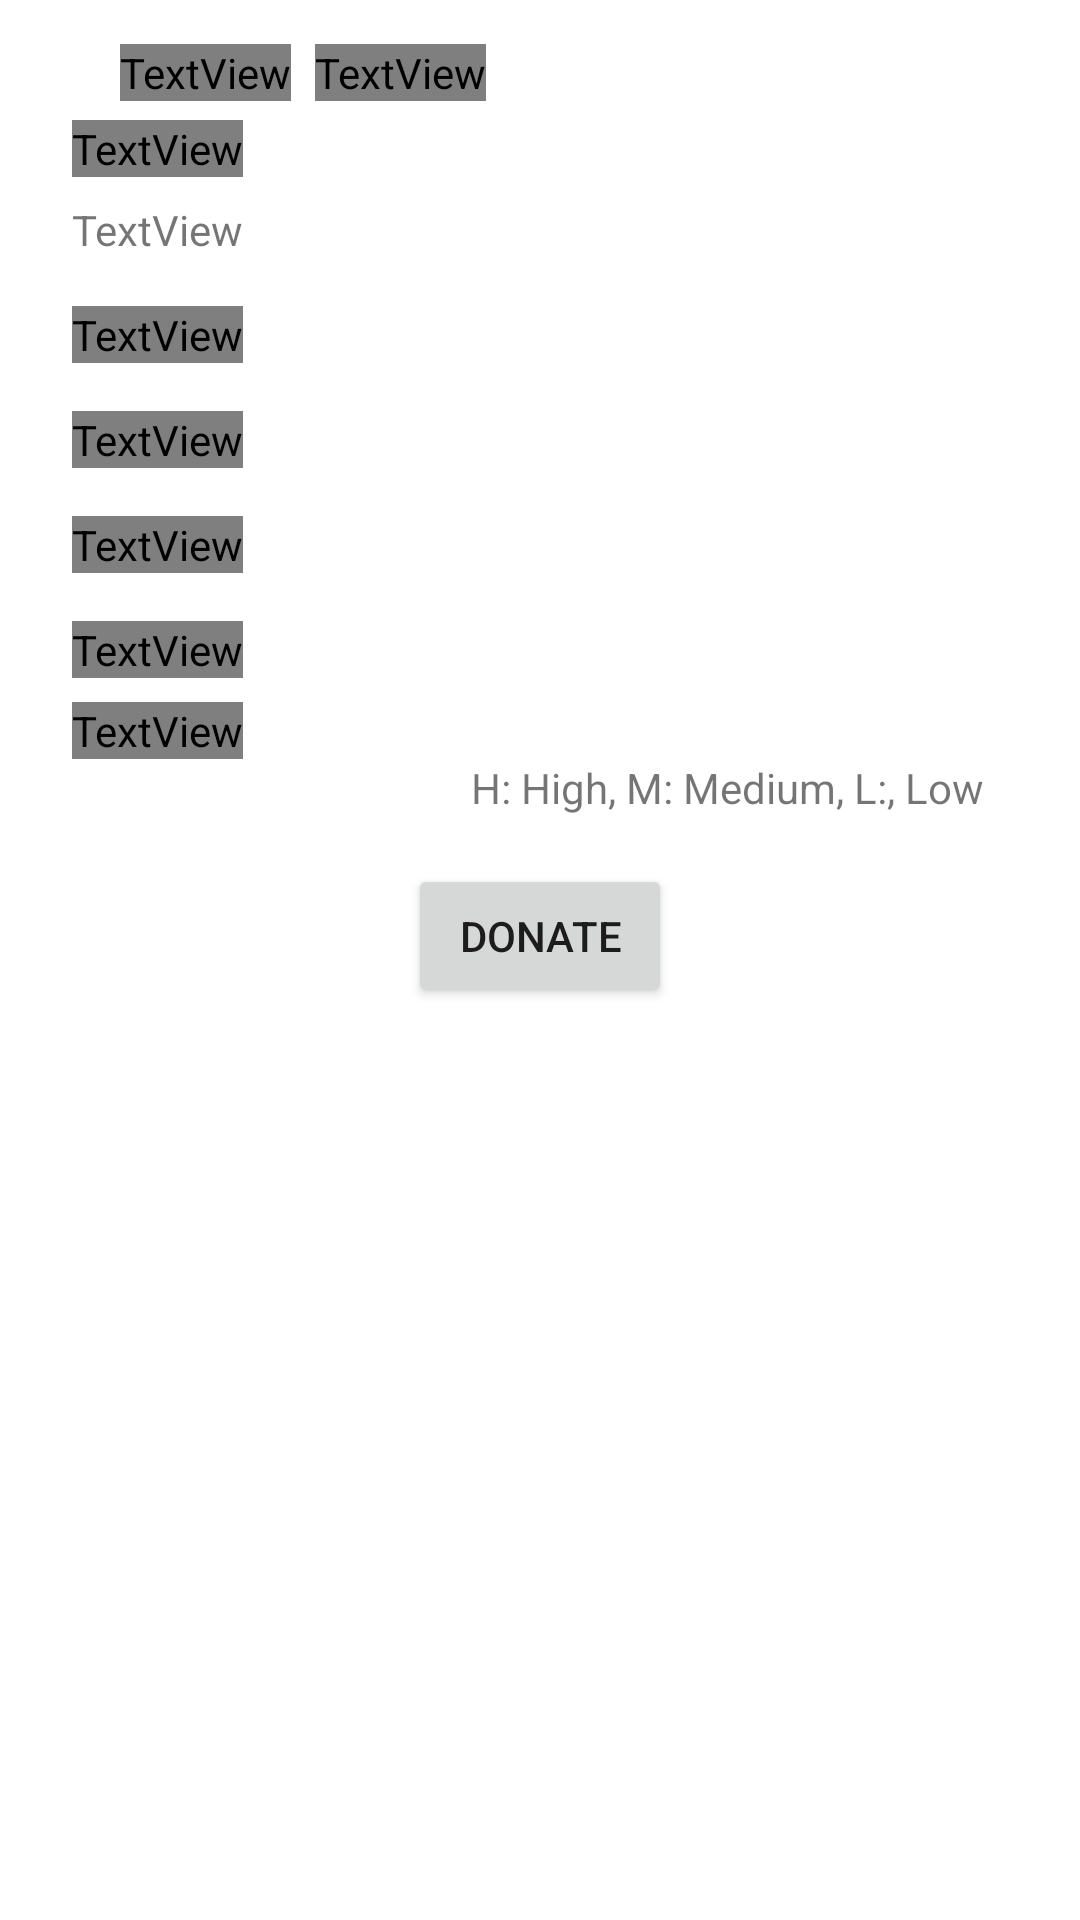

The Android layout XML behind this screen, and the referenced resources:
<!-- AndroidManifest.xml: application theme Theme.BB -->
<!-- res/layout/fragment_case.xml -->
<?xml version="1.0" encoding="utf-8"?>
<layout xmlns:android="http://schemas.android.com/apk/res/android"
    xmlns:app="http://schemas.android.com/apk/res-auto"
    xmlns:tools="http://schemas.android.com/tools">

    <data>
        <variable
            name="caseViewModel"
            type="com.example.bb.donor.cases.CaseViewModel" />
    </data>

    <androidx.constraintlayout.widget.ConstraintLayout
        android:layout_width="match_parent"
        android:layout_height="match_parent"
        tools:context=".donor.cases.CaseFragment">

        <ImageView
            android:id="@+id/charity_logo_c"
            android:layout_width="wrap_content"
            android:layout_height="wrap_content"
            android:layout_marginStart="24dp"
            android:layout_marginTop="24dp"
            android:src="@drawable/ic_launcher_background"
            app:layout_constraintStart_toStartOf="parent"
            app:layout_constraintTop_toTopOf="parent" />

        <TextView
            android:id="@+id/case_num_text"
            style="@style/label_style"
            android:layout_width="wrap_content"
            android:layout_height="wrap_content"
            android:layout_marginStart="8dp"
            android:text="TextView"
            app:layout_constraintBottom_toBottomOf="@+id/textView9"
            app:layout_constraintStart_toEndOf="@+id/textView9"
            app:layout_constraintTop_toTopOf="@+id/textView9" />

        <TextView
            android:id="@+id/textView13"
            style="@style/label_style"
            android:layout_width="wrap_content"
            android:layout_height="wrap_content"
            android:layout_marginTop="16dp"
            android:text="@string/case_description_label"
            app:layout_constraintStart_toStartOf="@+id/charity_logo_c"
            app:layout_constraintTop_toBottomOf="@+id/charity_logo_c" />

        <TextView
            android:id="@+id/case_description_text"
            android:layout_width="0dp"
            android:layout_height="wrap_content"
            android:layout_marginTop="8dp"
            android:layout_marginEnd="24dp"
            android:text="TextView"
            app:layout_constraintEnd_toEndOf="parent"
            app:layout_constraintStart_toStartOf="@+id/textView13"
            app:layout_constraintTop_toBottomOf="@+id/textView13" />

        <TextView
            android:id="@+id/textView20"
            style="@style/label_style"
            android:layout_width="wrap_content"
            android:layout_height="wrap_content"
            android:layout_marginTop="16dp"
            android:text="@string/total_amount_label"
            app:layout_constraintStart_toStartOf="@+id/case_description_text"
            app:layout_constraintTop_toBottomOf="@+id/case_description_text" />

        <TextView
            android:id="@+id/textView21"
            style="@style/label_style"
            android:layout_width="wrap_content"
            android:layout_height="wrap_content"
            android:layout_marginTop="16dp"
            android:text="@string/amount_needed_label"
            app:layout_constraintStart_toStartOf="@+id/textView20"
            app:layout_constraintTop_toBottomOf="@+id/textView20" />

        <TextView
            android:id="@+id/textView22"
            style="@style/label_style"
            android:layout_width="wrap_content"
            android:layout_height="wrap_content"
            android:layout_marginTop="16dp"
            android:text="@string/amount_paid_label"
            app:layout_constraintStart_toStartOf="@+id/textView21"
            app:layout_constraintTop_toBottomOf="@+id/textView21" />

        <TextView
            android:id="@+id/totalAmount_text"
            android:layout_width="wrap_content"
            android:layout_height="wrap_content"
            android:layout_marginStart="8dp"
            app:layout_constraintBottom_toBottomOf="@+id/textView20"
            app:layout_constraintStart_toEndOf="@+id/textView20"
            app:layout_constraintTop_toTopOf="@+id/textView20" />

        <TextView
            android:id="@+id/amountNedded_text"
            android:layout_width="wrap_content"
            android:layout_height="wrap_content"
            android:layout_marginStart="8dp"
            app:layout_constraintBottom_toBottomOf="@+id/textView21"
            app:layout_constraintStart_toEndOf="@+id/textView21"
            app:layout_constraintTop_toTopOf="@+id/textView21" />

        <TextView
            android:id="@+id/amountPaid_text"
            android:layout_width="wrap_content"
            android:layout_height="wrap_content"
            android:layout_marginStart="8dp"
            app:layout_constraintBottom_toBottomOf="@+id/textView22"
            app:layout_constraintStart_toEndOf="@+id/textView22"
            app:layout_constraintTop_toTopOf="@+id/textView22" />

        <TextView
            android:id="@+id/textView26"
            style="@style/label_style"
            android:layout_width="wrap_content"
            android:layout_height="wrap_content"
            android:layout_marginTop="16dp"
            android:text="@string/case_criticality_level_label"
            app:layout_constraintStart_toStartOf="@+id/textView22"
            app:layout_constraintTop_toBottomOf="@+id/textView22" />

        <androidx.constraintlayout.widget.ConstraintLayout
            android:id="@+id/cardView2"
            android:layout_width="0dp"
            android:layout_height="wrap_content"
            android:layout_marginTop="8dp"
            android:layout_marginEnd="24dp"
            app:layout_constraintEnd_toEndOf="parent"
            app:layout_constraintStart_toStartOf="@+id/textView26"
            app:layout_constraintTop_toBottomOf="@+id/textView26">

            <TextView
                android:id="@+id/textView29"
                android:layout_width="wrap_content"
                android:layout_height="wrap_content"
                android:layout_marginEnd="8dp"
                android:text="@string/Criticality_levels_text"
                app:layout_constraintBottom_toBottomOf="parent"
                app:layout_constraintEnd_toEndOf="parent"
                app:layout_constraintTop_toBottomOf="@+id/textView27" />

            <TextView
                android:id="@+id/textView27"
                style="@style/label_style"
                android:layout_width="wrap_content"
                android:layout_height="wrap_content"
                android:text="@string/criticality_level_label"
                app:layout_constraintStart_toStartOf="parent"
                app:layout_constraintTop_toTopOf="parent" />

            <TextView
                android:id="@+id/criticality_level_text"
                android:layout_width="wrap_content"
                android:layout_height="wrap_content"
                android:layout_marginStart="8dp"
                app:layout_constraintBottom_toBottomOf="@+id/textView27"
                app:layout_constraintStart_toEndOf="@+id/textView27"
                app:layout_constraintTop_toTopOf="@+id/textView27" />
        </androidx.constraintlayout.widget.ConstraintLayout>

        <Button
            android:id="@+id/donate_button"
            android:layout_width="wrap_content"
            android:layout_height="wrap_content"
            android:layout_marginTop="16dp"
            android:text="@string/donate_button"
            app:layout_constraintEnd_toEndOf="@+id/cardView2"
            app:layout_constraintStart_toStartOf="@+id/cardView2"
            app:layout_constraintTop_toBottomOf="@+id/cardView2" />

        <TextView
            android:id="@+id/textView9"
            style="@style/label_style"
            android:layout_width="wrap_content"
            android:layout_height="wrap_content"
            android:layout_marginStart="16dp"
            android:text="@string/case_num_label"
            app:layout_constraintBottom_toBottomOf="@+id/charity_logo_c"
            app:layout_constraintStart_toEndOf="@+id/charity_logo_c"
            app:layout_constraintTop_toTopOf="@+id/charity_logo_c" />
    </androidx.constraintlayout.widget.ConstraintLayout>
</layout>
<!-- resources referenced by this layout -->
<resources>
  <string name="Criticality_levels_text">H: High, M: Medium, L:, Low</string>
  <string name="amount_needed_label">Amount Needed:</string>
  <string name="amount_paid_label">Amount Paid:</string>
  <string name="case_criticality_level_label">Case Criticality Level</string>
  <string name="case_description_label">Case Description</string>
  <string name="case_num_label">Case No.</string>
  <string name="criticality_level_label">Criticality Level:</string>
  <string name="donate_button">Donate</string>
  <string name="total_amount_label">Total Amount:</string>
  <style name="label_style">
          <item name="android:fontFamily">@font/roboto</item>
          <item name="android:textColor">@color/black</item>
          <item name="android:textSize">16sp</item>
          <item name="android:textStyle">normal</item>
      </style>
  <style name="Theme.BB" parent="Theme.MaterialComponents.DayNight.DarkActionBar">
          
          <item name="colorPrimary">@color/green_500</item>
          <item name="colorPrimaryVariant">@color/green_700</item>
          <item name="colorOnPrimary">@color/white</item>
          
          <item name="colorSecondary">@color/teal_200</item>
          <item name="colorSecondaryVariant">@color/teal_700</item>
          <item name="colorOnSecondary">@color/black</item>
          
          <item name="android:statusBarColor" tools:targetApi="l">?attr/colorPrimaryVariant</item>
          
      </style>
  <color name="black">#FF000000</color>
  <color name="green_500">#63AA42</color>
  <color name="green_700">#46792F</color>
  <color name="white">#FFFFFFFF</color>
  <color name="teal_200">#FF03DAC5</color>
  <color name="teal_700">#FF018786</color>
</resources>
